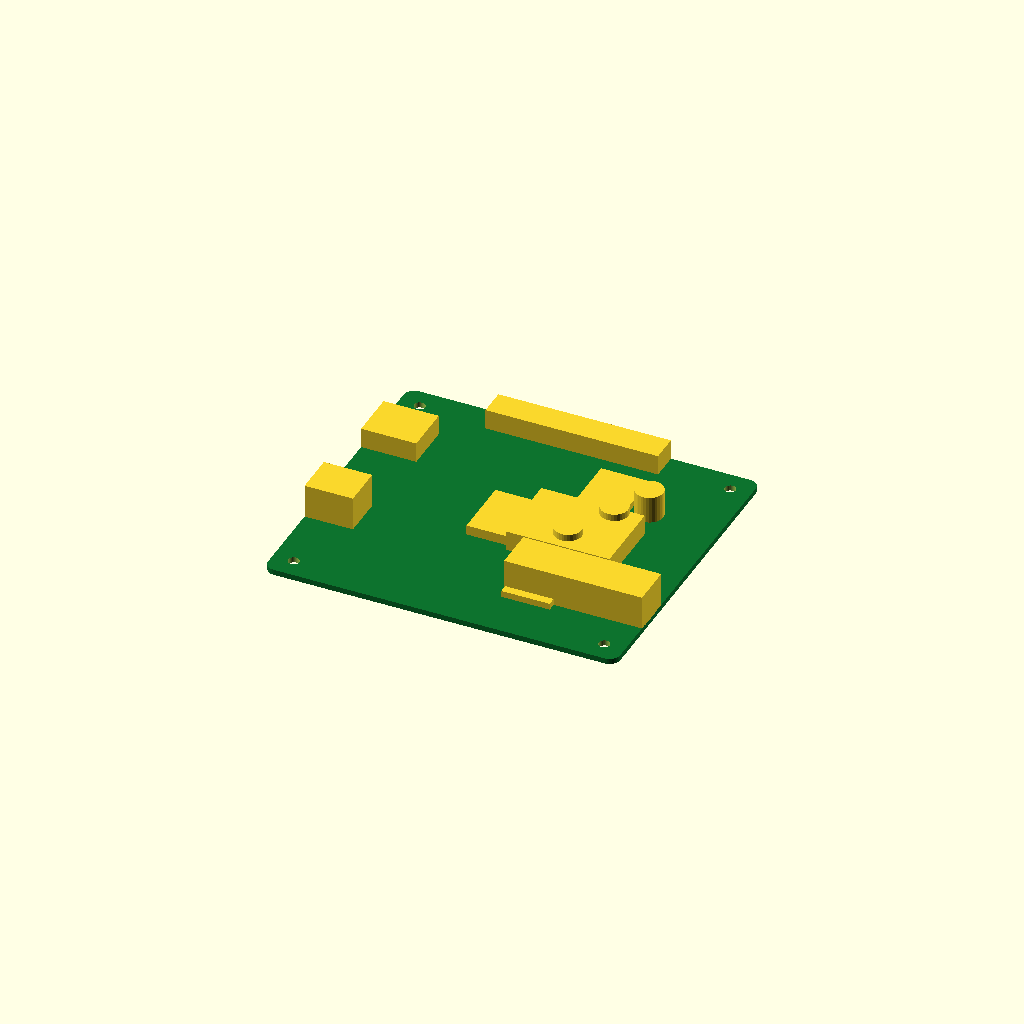
Cell 1: rendered with the file's own defaults.
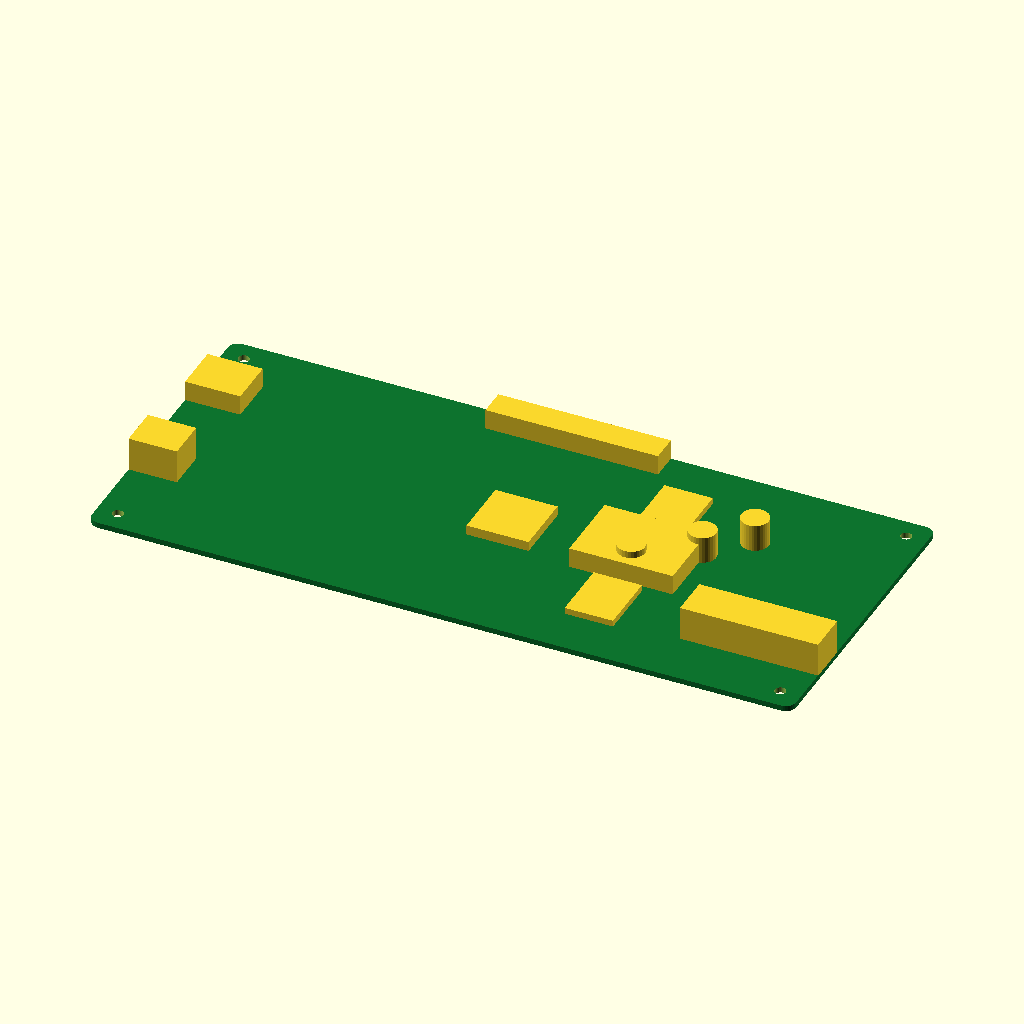
Cell 2: board_x = 204 (everything else at default).
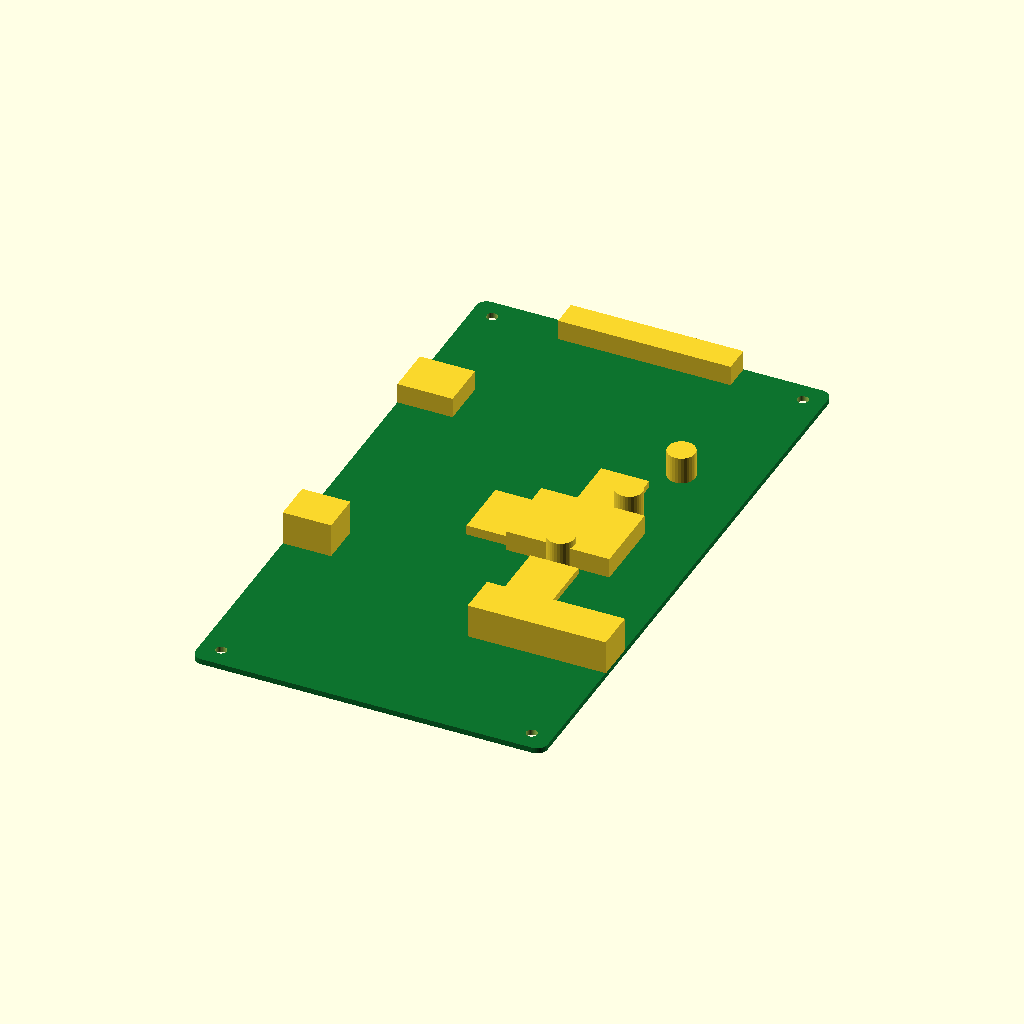
Cell 3: the same model with board_y = 180.5.
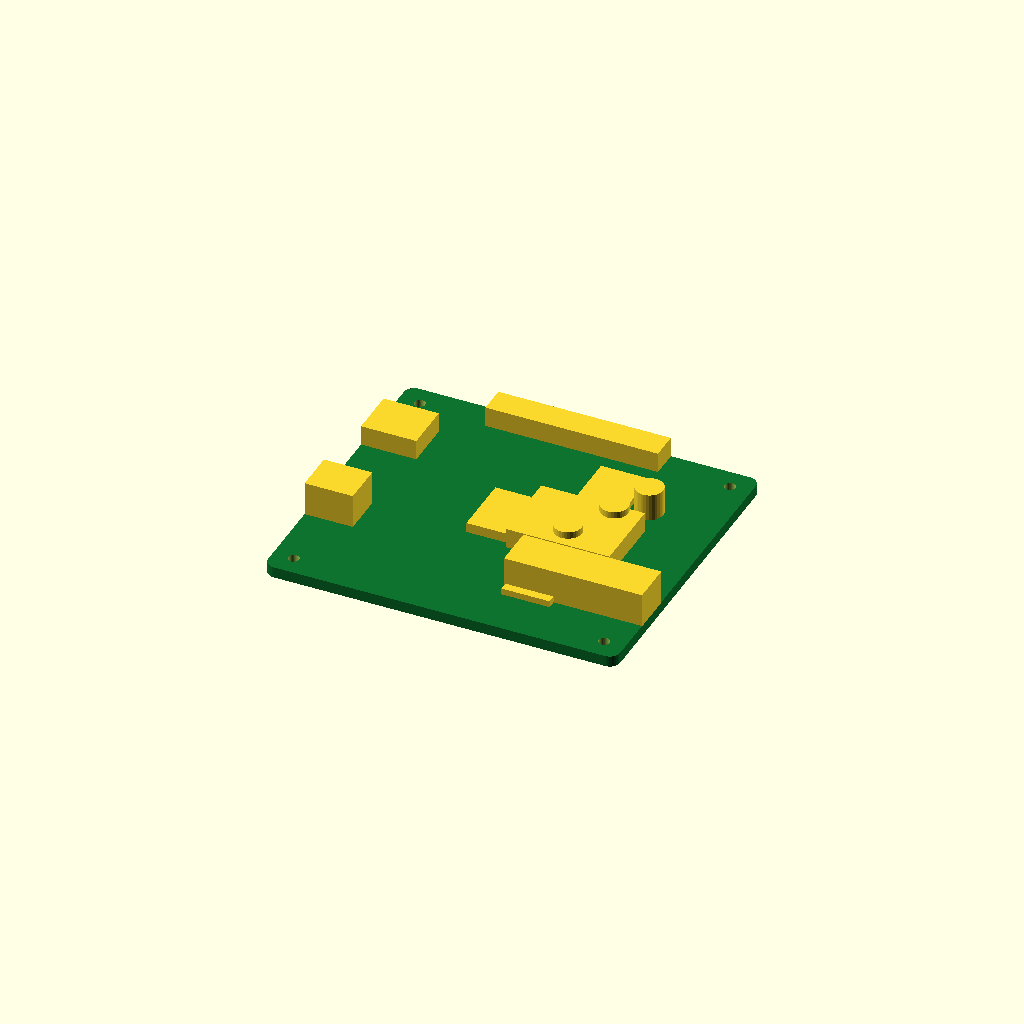
Cell 4: the same model with board_th = 3.2.
One fixed orthographic camera (rotation 55°, 0°, 25°; colour scheme Cornfield) for every cell.
OpenSCAD source file additional_study/matched_effort/results/direct_vlm/scad/pcb__BTT_SKR_E3_TURBO.scad:
$fn = 32;

// Mainboard overall size (mm)
board_x  = 102.0;
board_y  = 90.25;
board_th = 1.6;

// Small overlap to guarantee watertight unions
ov = 0.15;

// ---------- Helpers ----------
module rounded_plate(x, y, z, r) {
    // Fast rounded rectangle prism using 2D offset (no minkowski)
    linear_extrude(height=z, center=true, convexity=5)
        offset(r=r)
            square([x-2*r, y-2*r], center=true);
}

module box_solid(x, y, z) { cube([x,y,z], center=true); }

// ---------- Board + features ----------
module mainboard() {

    corner_r = 3;

    // Mounting holes (typical M3 clearance)
    hole_d = 3.2;
    hole_edge_x = 6.0;
    hole_edge_y = 6.0;

    // Component heights
    comp_base_h = 2.0;
    ic_h        = 3.0;
    conn_h      = 10.0;

    // Component footprints
    ic_x = 18; ic_y = 18;
    driver_x = 14; driver_y = 18;

    // Connectors (approximate)
    usb_x = 14; usb_y = 12;
    sd_x  = 16; sd_y  = 14;
    term_x = 40; term_y = 12;
    pin_x  = 50; pin_y  = 8;

    // Z placement
    z_top_surface = board_th/2;
    function z_comp(comp_h) = z_top_surface + comp_h/2 - ov;

    difference() {
        union() {
            // PCB
            color([0.05, 0.45, 0.18])
                rounded_plate(board_x, board_y, board_th, corner_r);

            // Central MCU/SoC
            translate([0, 0, z_comp(ic_h)])
                box_solid(ic_x, ic_y, ic_h);

            // Stepper driver modules (3x)
            for (i = [-1, 0, 1]) {
                translate([board_x*0.18, i*(driver_y+4), z_comp(comp_base_h)])
                    box_solid(driver_x, driver_y, comp_base_h);
            }

            // USB connector on left edge
            translate([-(board_x/2 - usb_x/2), -(board_y*0.15), z_comp(conn_h)])
                box_solid(usb_x, usb_y, conn_h);

            // SD card slot on left edge (toward top)
            translate([-(board_x/2 - sd_x/2), (board_y*0.25), z_comp(6)])
                box_solid(sd_x, sd_y, 6);

            // Screw terminal block on right edge
            translate([(board_x/2 - term_x/2), -(board_y*0.25), z_comp(conn_h)])
                box_solid(term_x, term_y, conn_h);

            // Long pin header along top edge
            translate([0, (board_y/2 - pin_y/2), z_comp(6)])
                box_solid(pin_x, pin_y, 6);

            // Capacitors (reduced segmentation via $fn=32)
            cap_r = 4;
            cap_h = 8;
            for (p = [[board_x*0.25, board_y*0.10],
                      [board_x*0.30, board_y*0.22],
                      [board_x*0.18, -board_y*0.05]]) {
                translate([p[0], p[1], z_comp(cap_h)])
                    cylinder(r=cap_r, h=cap_h, center=true);
            }

            // Heatsink-ish block near drivers
            hs_x = 30; hs_y = 22; hs_h = 6;
            translate([board_x*0.18, 0, z_comp(hs_h)])
                box_solid(hs_x, hs_y, hs_h);
        }

        // Mounting holes through PCB
        for (sx = [-1, 1], sy = [-1, 1]) {
            translate([sx*(board_x/2 - hole_edge_x), sy*(board_y/2 - hole_edge_y), 0])
                cylinder(d=hole_d, h=board_th + 2, center=true);
        }
    }
}

mainboard();
Customizer parameters (derived from the source; name, type, default, range or options):
board_x: number, default 102
board_y: number, default 90.25
board_th: number, default 1.6
ov: number, default 0.15
